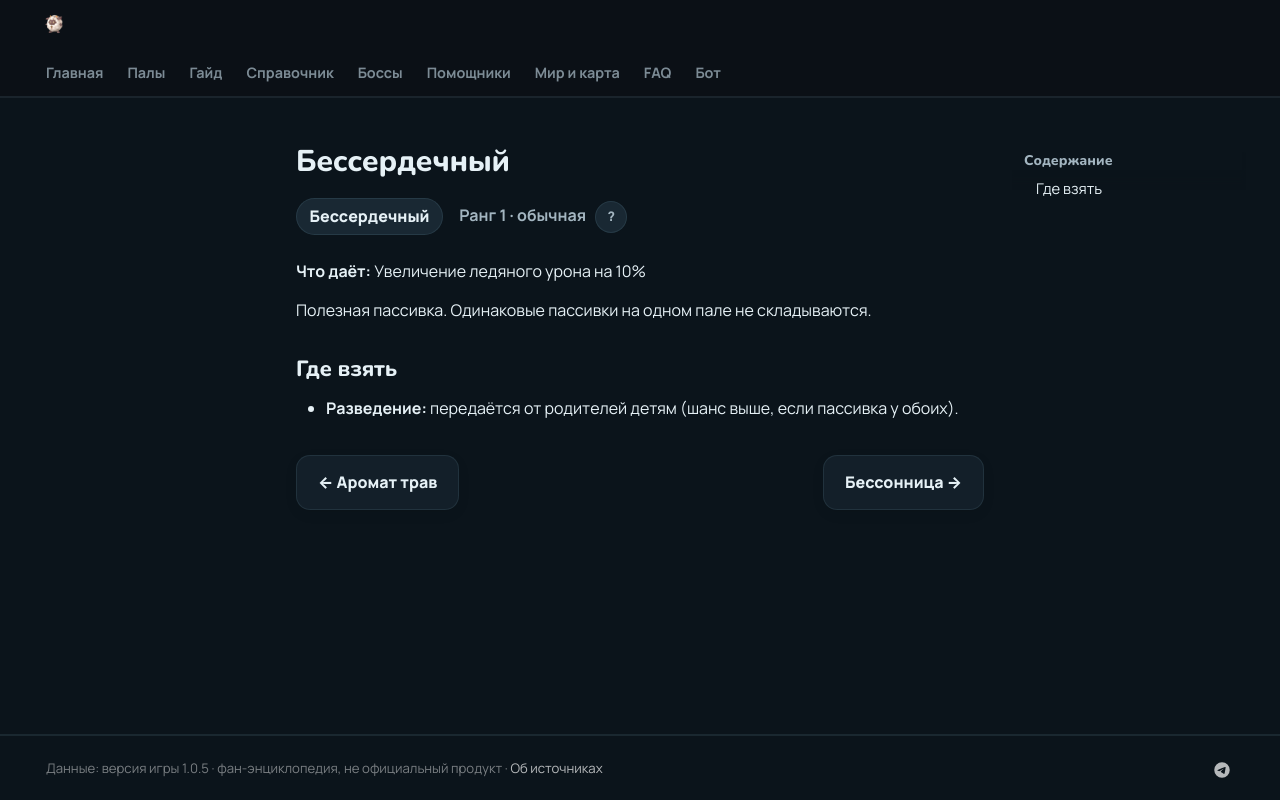

repository: 39den/palwiki · page: passivki/coldblooded/index.html · generator: mkdocs

# Бессердечный

<div class="psv-hero" markdown="0"><span class="psv r-1 big">Бессердечный</span> <span class="rk">Ранг 1 · обычная <button class="hlp" data-tip="Ранг — насколько сильна пассивка: от −3 (вредная) до 4 (легендарная). Чем выше, тем реже встречается.">?</button></span></div>

**Что даёт:** Увеличение ледяного урона на 10%

Полезная пассивка. Одинаковые пассивки на одном пале не складываются.

## Где взять

- 🧬 **Разведение:** передаётся от родителей детям (шанс выше, если пассивка у обоих).


<div class="pn" markdown="0"><a class="card-link" href="../../passivki/fragrant_foliage/">← Аромат трав</a><a class="card-link" href="../../passivki/insomnia/">Бессонница →</a></div>
